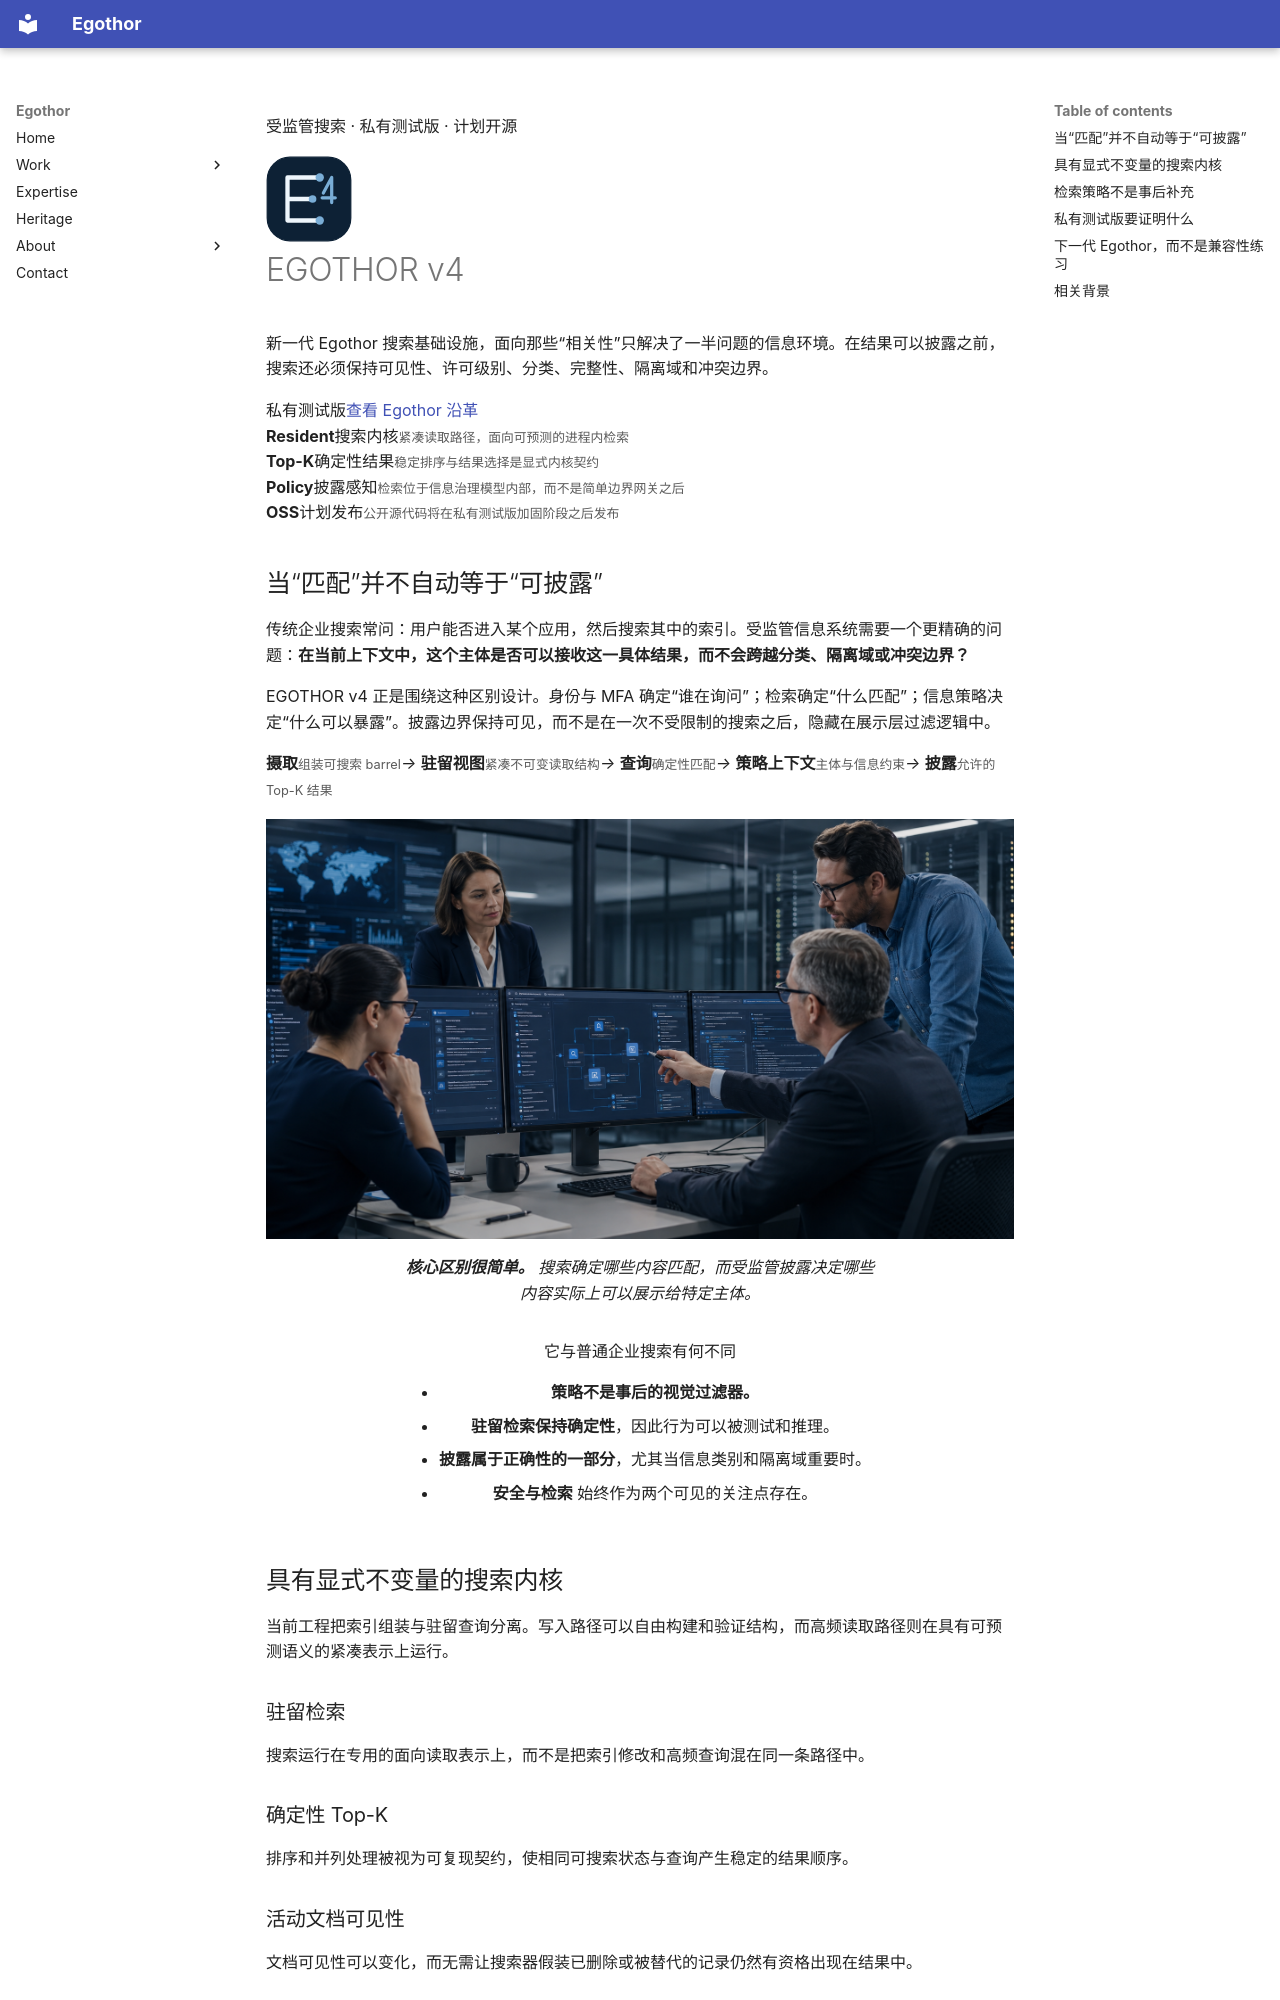

repository: Egothor/egothor.github.io · page: projects/egothor-v4.zh/index.html · generator: mkdocs

---
title: EGOTHOR v4
lang: zh
description: EGOTHOR v4 是面向受监管环境的新一代 Egothor 搜索基础设施，把确定性检索与授权感知的信息披露结合起来。
wide: true
page_class: project-detail project-egothor-v4
---

<section class="project-hero shell">
  <div>
    <p class="eyebrow"><span></span> 受监管搜索 · 私有测试版 · 计划开源</p>
    <div class="project-title-row"><img src="/assets/images/egothor-v4-mark.svg" alt="" width="86" height="86"><h1>EGOTHOR v4</h1></div>
    <p class="page-lede">新一代 Egothor 搜索基础设施，面向那些“相关性”只解决了一半问题的信息环境。在结果可以披露之前，搜索还必须保持可见性、许可级别、分类、完整性、隔离域和冲突边界。</p>
    <div class="hero-actions"><span class="button button--status">私有测试版</span><a class="button button--quiet" href="/zh/heritage/">查看 Egothor 沿革</a></div>
  </div>
  <div class="metric-panel">
    <div><strong>Resident</strong><span>搜索内核</span><small>紧凑读取路径，面向可预测的进程内检索</small></div>
    <div><strong>Top-K</strong><span>确定性结果</span><small>稳定排序与结果选择是显式内核契约</small></div>
    <div><strong>Policy</strong><span>披露感知</span><small>检索位于信息治理模型内部，而不是简单边界网关之后</small></div>
    <div><strong>OSS</strong><span>计划发布</span><small>公开源代码将在私有测试版加固阶段之后发布</small></div>
  </div>
</section>

## 当“匹配”并不自动等于“可披露”

传统企业搜索常问：用户能否进入某个应用，然后搜索其中的索引。受监管信息系统需要一个更精确的问题：**在当前上下文中，这个主体是否可以接收这一具体结果，而不会跨越分类、隔离域或冲突边界？**

EGOTHOR v4 正是围绕这种区别设计。身份与 MFA 确定“谁在询问”；检索确定“什么匹配”；信息策略决定“什么可以暴露”。披露边界保持可见，而不是在一次不受限制的搜索之后，隐藏在展示层过滤逻辑中。

<div class="architecture-flow architecture-flow--five" aria-label="EGOTHOR v4 检索路径">
  <span><b>摄取</b><small>组装可搜索 barrel</small></span><i>→</i>
  <span><b>驻留视图</b><small>紧凑不可变读取结构</small></span><i>→</i>
  <span><b>查询</b><small>确定性匹配</small></span><i>→</i>
  <span><b>策略上下文</b><small>主体与信息约束</small></span><i>→</i>
  <span><b>披露</b><small>允许的 Top-K 结果</small></span>
</div>

<div class="figure-gallery figure-gallery--wide-first">
  <figure class="figure-card">
    <img src="/assets/images/project-egothor-v4-team.png" alt="工程与安全专家共同审查受监管搜索工作流和披露感知系统仪表板。">
    <figcaption><strong>核心区别很简单。</strong> 搜索确定哪些内容匹配，而受监管披露决定哪些内容实际上可以展示给特定主体。</figcaption>
  </figure>
  <figure class="figure-card figure-card--note">
    <div class="figure-callout">
      <span>它与普通企业搜索有何不同</span>
      <ul>
        <li><strong>策略不是事后的视觉过滤器。</strong></li>
        <li><strong>驻留检索保持确定性</strong>，因此行为可以被测试和推理。</li>
        <li><strong>披露属于正确性的一部分</strong>，尤其当信息类别和隔离域重要时。</li>
        <li><strong>安全与检索</strong> 始终作为两个可见的关注点存在。</li>
      </ul>
    </div>
  </figure>
</div>
